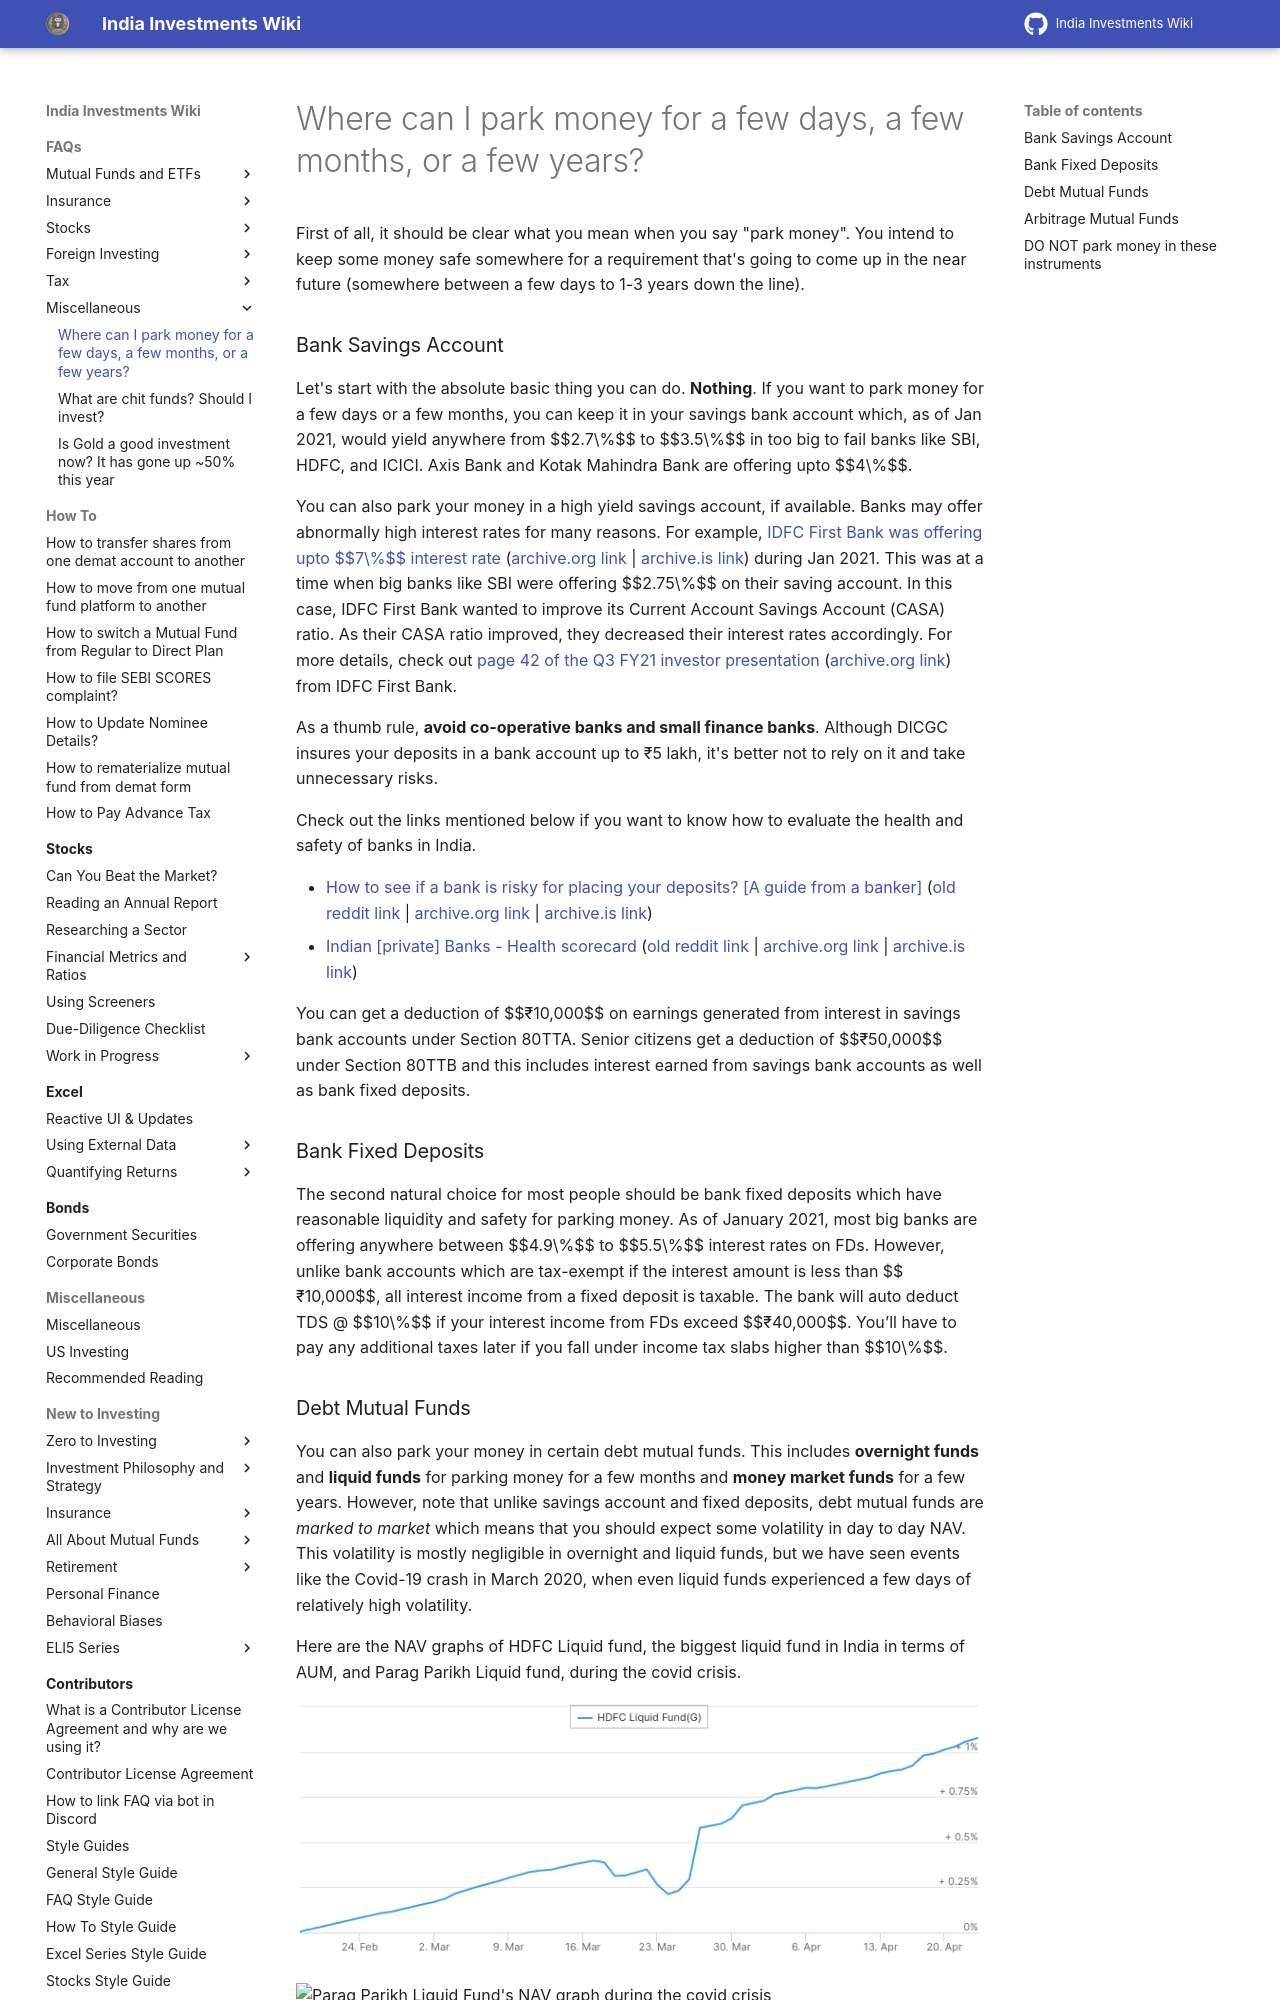

repository: indiainvestments/mkdocswiki · page: faqs/misc/where-can-i-park-money-for-a-few-days-a-few-months-or-a-few-years/index.html · generator: mkdocs

---
description: For shorter durations, few days to few months; Overnight funds / Liquid funds / Money Market funds are alright. High Yield Savings Account (HYSA) are ok. If large amount, consider registered advisor.
---

# Where can I park money for a few days, a few months, or a few years?

First of all, it should be clear what you mean when you say "park money". You intend to keep some money safe somewhere for a requirement that's going to come up in the near future (somewhere between a few days to 1-3 years down the line).

### Bank Savings Account

Let's start with the absolute basic thing you can do. **Nothing**. If you want to park money for a few days or a few months, you can keep it in your savings bank account which, as of Jan 2021, would yield anywhere from $$2.7\%$$ to $$3.5\%$$ in too big to fail banks like SBI, HDFC, and ICICI. Axis Bank and Kotak Mahindra Bank are offering upto $$4\%$$.

You can also park your money in a high yield savings account, if available. Banks may offer abnormally high interest rates for many reasons. For example, [IDFC First Bank was offering upto $$7\%$$ interest rate](https://www.financialexpress.com/industry/banking-finance/idfc-first-bank-to-give-7-interest-on-savings-account-opened-through-video-kyc/1972969/) ([archive.org link](https://web.archive.org/web/20201020232709/https://www.financialexpress.com/industry/banking-finance/idfc-first-bank-to-give-7-interest-on-savings-account-opened-through-video-kyc/1972969/) \| [archive.is link](https://archive.is/QgFcx)) during Jan 2021. This was at a time when big banks like SBI were offering $$2.75\%$$ on their saving account. In this case, IDFC First Bank wanted to improve its Current Account Savings Account (CASA) ratio. As their CASA ratio improved, they decreased their interest rates accordingly. For more details, check out [page 42 of the Q3 FY21 investor presentation](https://www.idfcfirstbank.com/content/dam/IDFCFirstBank/invester-relation/Financial-Results/2020/IDFC-FIRST-Bank-Investor-Presentation-Q3-FY21-new.pdf) ([archive.org link](https://web.archive.org/web/20210131095643/https://www.idfcfirstbank.com/content/dam/IDFCFirstBank/invester-relation/Financial-Results/2020/IDFC-FIRST-Bank-Investor-Presentation-Q3-FY21-new.pdf)) from IDFC First Bank.

As a thumb rule, **avoid co-operative banks and small finance banks**. Although DICGC insures your deposits in a bank account up to ₹5 lakh, it's better not to rely on it and take unnecessary risks.

Check out the links mentioned below if you want to know how to evaluate the health and safety of banks in India.

-   [How to see if a bank is risky for placing your deposits? \[A guide from a banker\]](https://redd.it/jwesme) ([old reddit link](https://old.reddit.com/r/IndiaInvestments/comments/jwesme/how_to_see_if_a_bank_is_risky_for_placing_your/) \| [archive.org link](https://web.archive.org/web/20210130165611/https://old.reddit.com/r/IndiaInvestments/comments/jwesme/how_to_see_if_a_bank_is_risky_for_placing_your/) \| [archive.is link](http://archive.today/Zrg4x))
-   [Indian \[private\] Banks - Health scorecard](https://redd.it/k0q2pb) ([old reddit link](https://old.reddit.com/r/IndiaInvestments/comments/k0q2pb/indian_private_banks_health_scorecard/) \| [archive.org link](https://web.archive.org/web/20210130165616/https://old.reddit.com/r/IndiaInvestments/comments/k0q2pb/indian_private_banks_health_scorecard/) \| [archive.is link](http://archive.today/fnVji))

You can get a deduction of $$₹10,000$$ on earnings generated from interest in savings bank accounts under Section 80TTA. Senior citizens get a deduction of $$₹50,000$$ under Section 80TTB and this includes interest earned from savings bank accounts as well as bank fixed deposits.

### Bank Fixed Deposits

The second natural choice for most people should be bank fixed deposits which have reasonable liquidity and safety for parking money. As of January 2021, most big banks are offering anywhere between $$4.9\%$$ to $$5.5\%$$ interest rates on FDs. However, unlike bank accounts which are tax-exempt if the interest amount is less than $$₹10,000$$, all interest income from a fixed deposit is taxable. The bank will auto deduct TDS @ $$10\%$$ if your interest income from FDs exceed $$₹40,000$$. You’ll have to pay any additional taxes later if you fall under income tax slabs higher than $$10\%$$.
